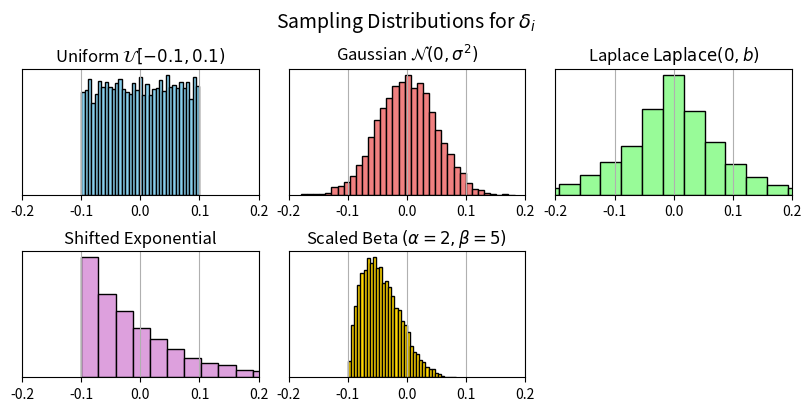

This chart was generated by the following Python code:
import numpy as np
import matplotlib.pyplot as plt

# Settings
num_samples = 10000
interval = 0.1

# Sampling
uniform = np.random.uniform(-interval, interval, num_samples)
# stddev is smaller to keep range tight
gaussian = np.random.normal(0, interval / 2, num_samples)
laplace = np.random.laplace(0, interval / np.sqrt(2), num_samples)
exponential = np.random.exponential(
    interval, num_samples) - interval  # Shift to center around 0
beta = (np.random.beta(2, 5, num_samples) - 0.5) * \
    2 * interval  # Beta in [-0.1, 0.1]

# Plot
fig, axs = plt.subplots(2, 3, figsize=(8, 4), constrained_layout=True)
bins = 35

axs[0, 0].hist(uniform, bins=bins, color='skyblue', edgecolor='black')
axs[0, 0].set_title("Uniform $\\mathcal{U}[-0.1, 0.1)$")

axs[0, 1].hist(gaussian, bins=bins, color='lightcoral', edgecolor='black')
axs[0, 1].set_title("Gaussian $\\mathcal{N}(0, \\sigma^2)$")

axs[0, 2].hist(laplace, bins=bins, color='palegreen', edgecolor='black')
axs[0, 2].set_title("Laplace $\\text{Laplace}(0, b)$")

axs[1, 0].hist(exponential, bins=bins, color='plum', edgecolor='black')
axs[1, 0].set_title("Shifted Exponential")

axs[1, 1].hist(beta, bins=bins, color='gold', edgecolor='black')
axs[1, 1].set_title("Scaled Beta $(\\alpha{=}2, \\beta{=}5)$")

for ax in axs.flat:
    ax.set_xlim(-0.2, 0.2)
    ax.grid(True)
    ax.set_yticks([])

# Turn off the last (empty) subplot
axs[1, 2].axis("off")


fig.suptitle(
    "Sampling Distributions for $\\delta_i$", fontsize=14)
plt.savefig("sampling-distr.png", dpi=300)
